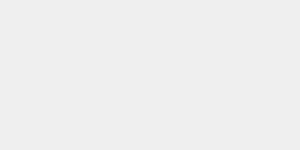
t = 0.00 s
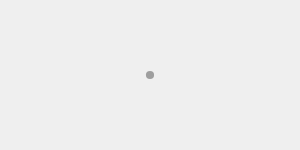
t = 0.13 s
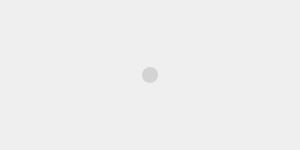
t = 0.25 s
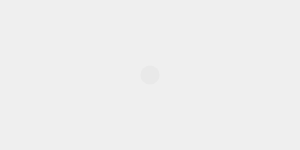
t = 0.38 s

The animated SVG that drew these frames (rendered in a browser with its animation timeline set to each time). Animation: 1 CSS @keyframes rule; one cycle of 0.50 s, repeats indefinitely.

<svg viewBox="0 0 100px 100px" preserveAspectRatio="xMidYMid meet" xmlns="http://www.w3.org/2000/svg">
    <style type="text/css">
        @keyframes pulse {
            0% {
                opacity: 1;
                r: 0px;
            }

            100% {
                opacity: 0;
                r: 10px;
            }
        }

        .loading-dot {
            cx: 50%;
            cy: 50%;
            fill: #676767;
            animation: pulse .5s infinite;
        }
    </style>

    <!-- background fill -->
    <g fill="#676767" fill-opacity=".1">
        <rect class="image-area" x="0" y="0" width="100%" height="100%" />
    </g>

    <g>
        <circle class="loading-dot" r="10" />
    </g>
</svg>
